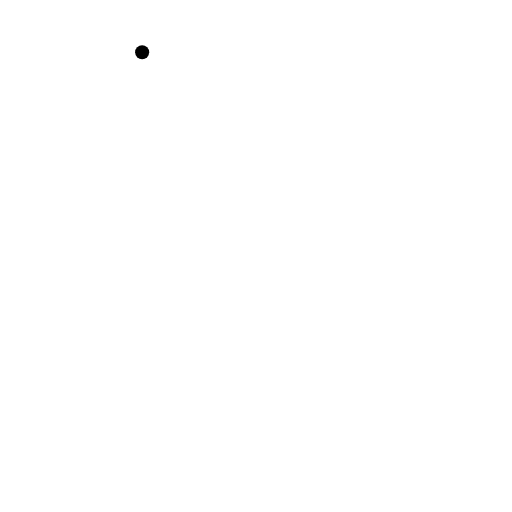
t = 0.00 s
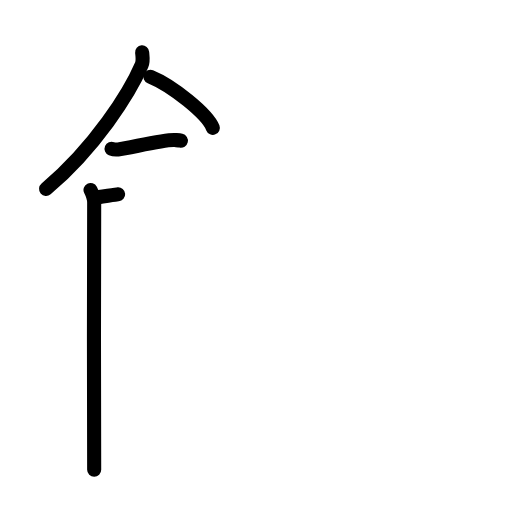
t = 4.08 s
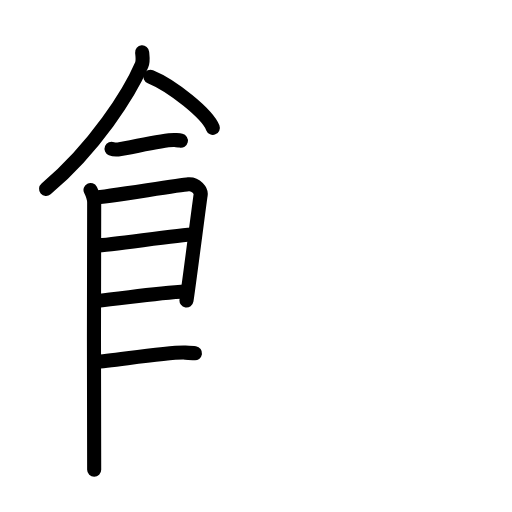
t = 7.88 s
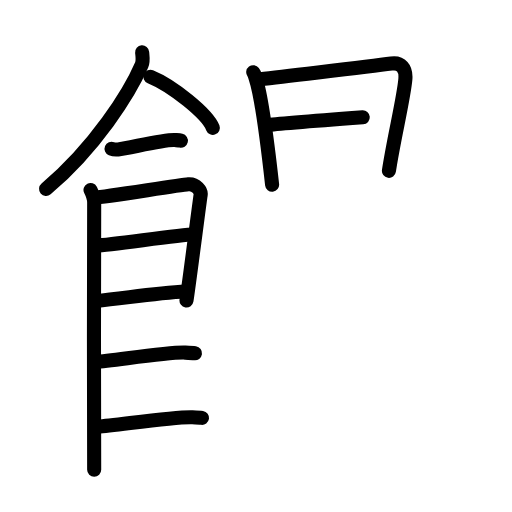
t = 11.75 s
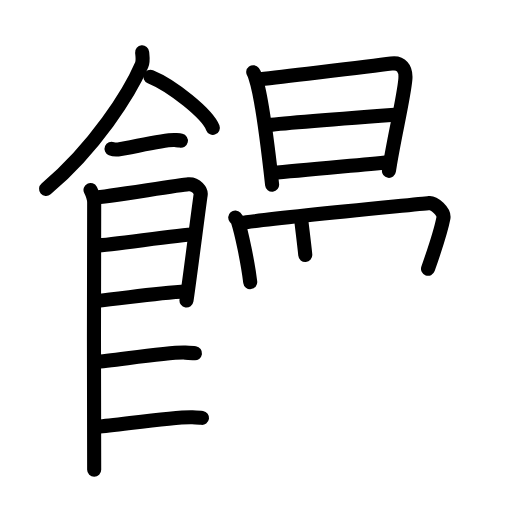
t = 15.75 s
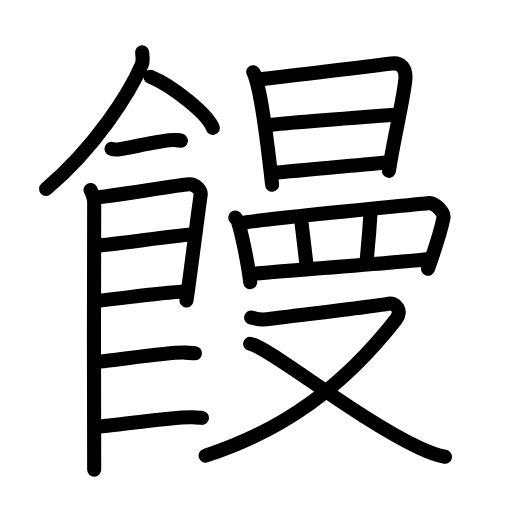
t = 20.00 s

The animated SVG that drew these frames (rendered in a browser with its animation timeline set to each time). Animation: 57 SMIL elements (animate=57); one cycle of 20.00 s.

<?xml version="1.0" encoding="UTF-8"?>
<!--
AniKanjiVG is licensed by CC-BY-SA Paul C. Sommerhoff (https://bitbucket.org/sommerhoff/anikanjivg).
AniKanjiVG uses KanjiVG which is licensed by CC-BY-SA Ulrich Apel (http://kanjivg.tagaini.net).
See also http://creativecommons.org/licenses/by-sa/3.0/
-->
<svg xmlns:kvg='http://kanjivg.tagaini.net' xmlns='http://www.w3.org/2000/svg' width='109' height='109' viewBox='0 0 109 109' style='fill:none;stroke:#000000;stroke-width:3;stroke-linecap:round;stroke-linejoin:round;' id="kvg:kanji_09945"><g id="kvg:09945" kvg:element="饅"><g id="kvg:09945-g1" kvg:element="飠" kvg:variant="true" kvg:original="食" kvg:position="left" kvg:radical="general"><path id="kvg:09945-s1" kvg:type="㇒" d="M30.26,11.14c0.06,0.67,0.28,1.8-0.11,2.71c-2.56,5.95-9.91,17.6-20.34,26.37"><animate attributeName="d" begin="0.0s" dur="0.5s" from="M30.26,11.14C30.26,11.14,30.26,11.14,30.26,11.14" to="M30.26,11.14c0.06,0.67,0.28,1.8-0.11,2.71" />
<animate attributeName="d" begin="0.5s" dur="0.5s" from="M30.26,11.14c0.06,0.67,0.28,1.8-0.11,2.71c0,0,0,0,0,0,0" to="M30.26,11.14c0.06,0.67,0.28,1.8-0.11,2.71c-2.56,5.95-9.91,17.6-20.34,26.37" />
</path>
<path id="kvg:09945-s2" kvg:type="㇔/㇏" d="M32.02,16.33c4.69,1.92,12.12,7.9,13.29,10.88"><animate attributeName="d" begin="1.0s" dur="1.0s" from="M32.02,16.33C32.02,16.33,32.02,16.33,32.02,16.33" to="M32.02,16.33c4.69,1.92,12.12,7.9,13.29,10.88" />
<animate attributeName="d" begin="0s" dur="1.0s" from="M-100,-100" to="M-100,-100" />
</path>
<path id="kvg:09945-s3" kvg:type="㇐" d="M23.75,31.66c0.36,0.15,1.02,0.19,1.39,0.15c2.3-0.25,9.87-2.17,12.1-2c0.6,0.05,0.96,0.07,1.27,0.14"><animate attributeName="d" begin="2.0s" dur="0.3333333333333333s" from="M23.75,31.66C23.75,31.66,23.75,31.66,23.75,31.66" to="M23.75,31.66c0.36,0.15,1.02,0.19,1.39,0.15" />
<animate attributeName="d" begin="2.3333333333333335s" dur="0.3333333333333333s" from="M23.75,31.66c0.36,0.15,1.02,0.19,1.39,0.15c0,0,0,0,0,0,0" to="M23.75,31.66c0.36,0.15,1.02,0.19,1.39,0.15c2.3-0.25,9.87-2.17,12.1-2" />
<animate attributeName="d" begin="2.6666666666666665s" dur="0.3333333333333333s" from="M23.75,31.66c0.36,0.15,1.02,0.19,1.39,0.15c2.3-0.25,9.87-2.17,12.1-2c0,0,0,0,0,0,0" to="M23.75,31.66c0.36,0.15,1.02,0.19,1.39,0.15c2.3-0.25,9.87-2.17,12.1-2c0.6,0.05,0.96,0.07,1.27,0.14" />
<animate attributeName="d" begin="0s" dur="2.0s" from="M-100,-100" to="M-100,-100" />
</path>
<path id="kvg:09945-s4" kvg:type="㇑" d="M19.27,40.44c0.39,0.78,0.78,1.68,0.78,2.72c0,1.04-0.13,55.79,0,56.84"><animate attributeName="d" begin="3.0s" dur="0.5s" from="M19.27,40.44C19.27,40.44,19.27,40.44,19.27,40.44" to="M19.27,40.44c0.39,0.78,0.78,1.68,0.78,2.72" />
<animate attributeName="d" begin="3.5s" dur="0.5s" from="M19.27,40.44c0.39,0.78,0.78,1.68,0.78,2.72c0,0,0,0,0,0,0" to="M19.27,40.44c0.39,0.78,0.78,1.68,0.78,2.72c0,1.04-0.13,55.79,0,56.84" />
<animate attributeName="d" begin="0s" dur="3.0s" from="M-100,-100" to="M-100,-100" />
</path>
<path id="kvg:09945-s5" kvg:type="㇕" d="M20.19,42.07c2.2-0.13,17.91-2.67,19.92-2.83c1.67-0.13,2.74,1.45,2.61,2.22c-0.26,1.57-2.47,19.04-3.02,22.51"><animate attributeName="d" begin="4.0s" dur="0.3333333333333333s" from="M20.19,42.07C20.19,42.07,20.19,42.07,20.19,42.07" to="M20.19,42.07c2.2-0.13,17.91-2.67,19.92-2.83" />
<animate attributeName="d" begin="4.333333333333333s" dur="0.3333333333333333s" from="M20.19,42.07c2.2-0.13,17.91-2.67,19.92-2.83c0,0,0,0,0,0,0" to="M20.19,42.07c2.2-0.13,17.91-2.67,19.92-2.83c1.67-0.13,2.74,1.45,2.61,2.22" />
<animate attributeName="d" begin="4.666666666666667s" dur="0.3333333333333333s" from="M20.19,42.07c2.2-0.13,17.91-2.67,19.92-2.83c1.67-0.13,2.74,1.45,2.61,2.22c0,0,0,0,0,0,0" to="M20.19,42.07c2.2-0.13,17.91-2.67,19.92-2.83c1.67-0.13,2.74,1.45,2.61,2.22c-0.26,1.57-2.47,19.04-3.02,22.51" />
<animate attributeName="d" begin="0s" dur="4.0s" from="M-100,-100" to="M-100,-100" />
</path>
<path id="kvg:09945-s6" kvg:type="㇐a" d="M20.58,52.23c2.97,0,17.36-2.31,20.72-2.31"><animate attributeName="d" begin="5.0s" dur="1.0s" from="M20.58,52.23C20.58,52.23,20.58,52.23,20.58,52.23" to="M20.58,52.23c2.97,0,17.36-2.31,20.72-2.31" />
<animate attributeName="d" begin="0s" dur="5.0s" from="M-100,-100" to="M-100,-100" />
</path>
<path id="kvg:09945-s7" kvg:type="㇐a" d="M20.44,64.06c6.06-0.56,11.81-1.56,19.35-2.04"><animate attributeName="d" begin="6.0s" dur="1.0s" from="M20.44,64.06C20.44,64.06,20.44,64.06,20.44,64.06" to="M20.44,64.06c6.06-0.56,11.81-1.56,19.35-2.04" />
<animate attributeName="d" begin="0s" dur="6.0s" from="M-100,-100" to="M-100,-100" />
</path>
<path id="kvg:09945-s8" kvg:type="㇐c" d="M20.39,77.06c3.73-0.25,15.46-2.17,19.07-1.99c0.97,0.04,1.56,0.07,2.05,0.14"><animate attributeName="d" begin="7.0s" dur="0.5s" from="M20.39,77.06C20.39,77.06,20.39,77.06,20.39,77.06" to="M20.39,77.06c3.73-0.25,15.46-2.17,19.07-1.99" />
<animate attributeName="d" begin="7.5s" dur="0.5s" from="M20.39,77.06c3.73-0.25,15.46-2.17,19.07-1.99c0,0,0,0,0,0,0" to="M20.39,77.06c3.73-0.25,15.46-2.17,19.07-1.99c0.97,0.04,1.56,0.07,2.05,0.14" />
<animate attributeName="d" begin="0s" dur="7.0s" from="M-100,-100" to="M-100,-100" />
</path>
<path id="kvg:09945-s9" kvg:type="㇐c" d="M20.89,90.81c3.73-0.25,16.46-2.17,20.07-1.99c0.97,0.04,1.56,0.07,2.05,0.14"><animate attributeName="d" begin="8.0s" dur="0.5s" from="M20.89,90.81C20.89,90.81,20.89,90.81,20.89,90.81" to="M20.89,90.81c3.73-0.25,16.46-2.17,20.07-1.99" />
<animate attributeName="d" begin="8.5s" dur="0.5s" from="M20.89,90.81c3.73-0.25,16.46-2.17,20.07-1.99c0,0,0,0,0,0,0" to="M20.89,90.81c3.73-0.25,16.46-2.17,20.07-1.99c0.97,0.04,1.56,0.07,2.05,0.14" />
<animate attributeName="d" begin="0s" dur="8.0s" from="M-100,-100" to="M-100,-100" />
</path>
</g>
<g id="kvg:09945-g2" kvg:element="曼" kvg:position="right"><g id="kvg:09945-g3" kvg:element="日" kvg:position="top"><path id="kvg:09945-s10" kvg:type="㇑" d="M53.91,15.38c0.3,0.4,0.31,0.67,0.48,1.17c1.39,4.12,2.69,15.08,3.54,22.77"><animate attributeName="d" begin="9.0s" dur="0.5s" from="M53.91,15.38C53.91,15.38,53.91,15.38,53.91,15.38" to="M53.91,15.38c0.3,0.4,0.31,0.67,0.48,1.17" />
<animate attributeName="d" begin="9.5s" dur="0.5s" from="M53.91,15.38c0.3,0.4,0.31,0.67,0.48,1.17c0,0,0,0,0,0,0" to="M53.91,15.38c0.3,0.4,0.31,0.67,0.48,1.17c1.39,4.12,2.69,15.08,3.54,22.77" />
<animate attributeName="d" begin="0s" dur="9.0s" from="M-100,-100" to="M-100,-100" />
</path>
<path id="kvg:09945-s11" kvg:type="㇕a" d="M55.4,16.89c7.46-0.95,22.34-2.56,27.91-3.36c2.05-0.29,3.17,0.96,2.99,3.28c-0.29,3.83-2.57,13.19-3.5,19.56"><animate attributeName="d" begin="10.0s" dur="0.3333333333333333s" from="M55.4,16.89C55.4,16.89,55.4,16.89,55.4,16.89" to="M55.4,16.89c7.46-0.95,22.34-2.56,27.91-3.36" />
<animate attributeName="d" begin="10.333333333333334s" dur="0.3333333333333333s" from="M55.4,16.89c7.46-0.95,22.34-2.56,27.91-3.36c0,0,0,0,0,0,0" to="M55.4,16.89c7.46-0.95,22.34-2.56,27.91-3.36c2.05-0.29,3.17,0.96,2.99,3.28" />
<animate attributeName="d" begin="10.666666666666666s" dur="0.3333333333333333s" from="M55.4,16.89c7.46-0.95,22.34-2.56,27.91-3.36c2.05-0.29,3.17,0.96,2.99,3.28c0,0,0,0,0,0,0" to="M55.4,16.89c7.46-0.95,22.34-2.56,27.91-3.36c2.05-0.29,3.17,0.96,2.99,3.28c-0.29,3.83-2.57,13.19-3.5,19.56" />
<animate attributeName="d" begin="0s" dur="10.0s" from="M-100,-100" to="M-100,-100" />
</path>
<path id="kvg:09945-s12" kvg:type="㇐a" d="M56.79,26.66c2.43-0.37,25.24-2.1,27.25-2.25"><animate attributeName="d" begin="11.0s" dur="1.0s" from="M56.79,26.66C56.79,26.66,56.79,26.66,56.79,26.66" to="M56.79,26.66c2.43-0.37,25.24-2.1,27.25-2.25" />
<animate attributeName="d" begin="0s" dur="11.0s" from="M-100,-100" to="M-100,-100" />
</path>
<path id="kvg:09945-s13" kvg:type="㇐a" d="M58.09,36.8c5.37-0.4,17.3-1.6,24.71-2.26"><animate attributeName="d" begin="12.0s" dur="1.0s" from="M58.09,36.8C58.09,36.8,58.09,36.8,58.09,36.8" to="M58.09,36.8c5.37-0.4,17.3-1.6,24.71-2.26" />
<animate attributeName="d" begin="0s" dur="12.0s" from="M-100,-100" to="M-100,-100" />
</path>
</g>
<g id="kvg:09945-g4" kvg:position="bottom"><g id="kvg:09945-g5" kvg:element="罒" kvg:variant="true" kvg:original="网"><path id="kvg:09945-s14" kvg:type="㇑" d="M50.08,46.31c0.22,0.25,0.45,0.45,0.55,0.76c0.78,2.43,2.11,8.62,2.64,12.99"><animate attributeName="d" begin="13.0s" dur="0.5s" from="M50.08,46.31C50.08,46.31,50.08,46.31,50.08,46.31" to="M50.08,46.31c0.22,0.25,0.45,0.45,0.55,0.76" />
<animate attributeName="d" begin="13.5s" dur="0.5s" from="M50.08,46.31c0.22,0.25,0.45,0.45,0.55,0.76c0,0,0,0,0,0,0" to="M50.08,46.31c0.22,0.25,0.45,0.45,0.55,0.76c0.78,2.43,2.11,8.62,2.64,12.99" />
<animate attributeName="d" begin="0s" dur="13.0s" from="M-100,-100" to="M-100,-100" />
</path>
<path id="kvg:09945-s15" kvg:type="㇕a" d="M51.17,47.52c4.94-0.95,37.61-3.98,40.23-4.3c0.96-0.12,3.26,1.82,3,3.19c-0.54,2.85-1.85,6.74-3.28,10.81"><animate attributeName="d" begin="14.0s" dur="0.3333333333333333s" from="M51.17,47.52C51.17,47.52,51.17,47.52,51.17,47.52" to="M51.17,47.52c4.94-0.95,37.61-3.98,40.23-4.3" />
<animate attributeName="d" begin="14.333333333333334s" dur="0.3333333333333333s" from="M51.17,47.52c4.94-0.95,37.61-3.98,40.23-4.3c0,0,0,0,0,0,0" to="M51.17,47.52c4.94-0.95,37.61-3.98,40.23-4.3c0.96-0.12,3.26,1.82,3,3.19" />
<animate attributeName="d" begin="14.666666666666666s" dur="0.3333333333333333s" from="M51.17,47.52c4.94-0.95,37.61-3.98,40.23-4.3c0.96-0.12,3.26,1.82,3,3.19c0,0,0,0,0,0,0" to="M51.17,47.52c4.94-0.95,37.61-3.98,40.23-4.3c0.96-0.12,3.26,1.82,3,3.19c-0.54,2.85-1.85,6.74-3.28,10.81" />
<animate attributeName="d" begin="0s" dur="14.0s" from="M-100,-100" to="M-100,-100" />
</path>
<path id="kvg:09945-s16" kvg:type="㇑a" d="M64.06,46.16c0.15,1.62,1.09,9.01,1.24,10.84"><animate attributeName="d" begin="15.0s" dur="1.0s" from="M64.06,46.16C64.06,46.16,64.06,46.16,64.06,46.16" to="M64.06,46.16c0.15,1.62,1.09,9.01,1.24,10.84" />
<animate attributeName="d" begin="0s" dur="15.0s" from="M-100,-100" to="M-100,-100" />
</path>
<path id="kvg:09945-s17" kvg:type="㇑a" d="M78.92,44.65c-0.15,2.63-0.6,8.2-0.9,11.13"><animate attributeName="d" begin="16.0s" dur="1.0s" from="M78.92,44.65C78.92,44.65,78.92,44.65,78.92,44.65" to="M78.92,44.65c-0.15,2.63-0.6,8.2-0.9,11.13" />
<animate attributeName="d" begin="0s" dur="16.0s" from="M-100,-100" to="M-100,-100" />
</path>
<path id="kvg:09945-s18" kvg:type="㇐a" d="M53.98,58.3c3.08-0.36,33.27-2.6,37.49-3.16"><animate attributeName="d" begin="17.0s" dur="1.0s" from="M53.98,58.3C53.98,58.3,53.98,58.3,53.98,58.3" to="M53.98,58.3c3.08-0.36,33.27-2.6,37.49-3.16" />
<animate attributeName="d" begin="0s" dur="17.0s" from="M-100,-100" to="M-100,-100" />
</path>
</g>
<g id="kvg:09945-g6" kvg:element="又"><path id="kvg:09945-s19" kvg:type="㇇" d="M53.47,67.61c1.35,0.26,1.52,0.65,4.23,0.26c2.71-0.39,22.95-2.8,24.81-3.2c1.86-0.39,3.19,1.54,1.8,3.31C73.13,82.27,60.31,91.62,43.77,97"><animate attributeName="d" begin="18.0s" dur="0.25s" from="M53.47,67.61C53.47,67.61,53.47,67.61,53.47,67.61" to="M53.47,67.61c1.35,0.26,1.52,0.65,4.23,0.26" />
<animate attributeName="d" begin="18.25s" dur="0.25s" from="M53.47,67.61c1.35,0.26,1.52,0.65,4.23,0.26c0,0,0,0,0,0,0" to="M53.47,67.61c1.35,0.26,1.52,0.65,4.23,0.26c2.71-0.39,22.95-2.8,24.81-3.2" />
<animate attributeName="d" begin="18.5s" dur="0.25s" from="M53.47,67.61c1.35,0.26,1.52,0.65,4.23,0.26c2.71-0.39,22.95-2.8,24.81-3.2c0,0,0,0,0,0,0" to="M53.47,67.61c1.35,0.26,1.52,0.65,4.23,0.26c2.71-0.39,22.95-2.8,24.81-3.2c1.86-0.39,3.19,1.54,1.8,3.31" />
<animate attributeName="d" begin="18.75s" dur="0.25s" from="M53.47,67.61c1.35,0.26,1.52,0.65,4.23,0.26c2.71-0.39,22.95-2.8,24.81-3.2c1.86-0.39,3.19,1.54,1.8,3.31c0,0,0,0,0,0,0" to="M53.47,67.61c1.35,0.26,1.52,0.65,4.23,0.26c2.71-0.39,22.95-2.8,24.81-3.2c1.86-0.39,3.19,1.54,1.8,3.31C73.13,82.27,60.31,91.62,43.77,97" />
<animate attributeName="d" begin="0s" dur="18.0s" from="M-100,-100" to="M-100,-100" />
</path>
<path id="kvg:09945-s20" kvg:type="㇏" d="M53.25,73.21c3.84,0.57,22.59,15.83,35.95,22.09c2.08,0.97,3.6,1.62,5.53,1.95"><animate attributeName="d" begin="19.0s" dur="0.5s" from="M53.25,73.21C53.25,73.21,53.25,73.21,53.25,73.21" to="M53.25,73.21c3.84,0.57,22.59,15.83,35.95,22.09" />
<animate attributeName="d" begin="19.5s" dur="0.5s" from="M53.25,73.21c3.84,0.57,22.59,15.83,35.95,22.09c0,0,0,0,0,0,0" to="M53.25,73.21c3.84,0.57,22.59,15.83,35.95,22.09c2.08,0.97,3.6,1.62,5.53,1.95" />
<animate attributeName="d" begin="0s" dur="19.0s" from="M-100,-100" to="M-100,-100" />
</path>
</g>
</g>
</g>
</g>
</svg>
